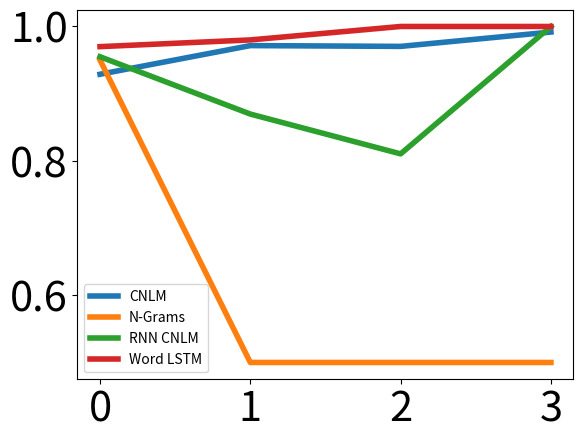
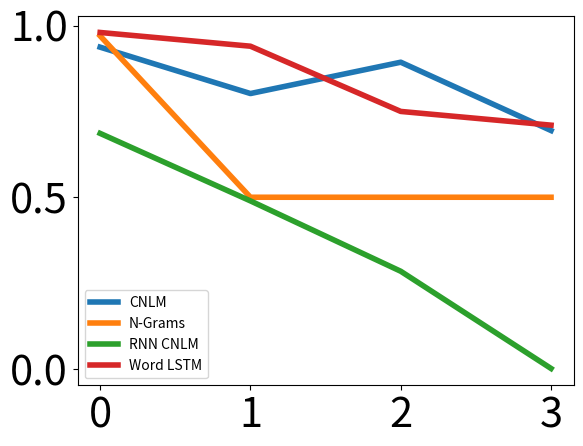
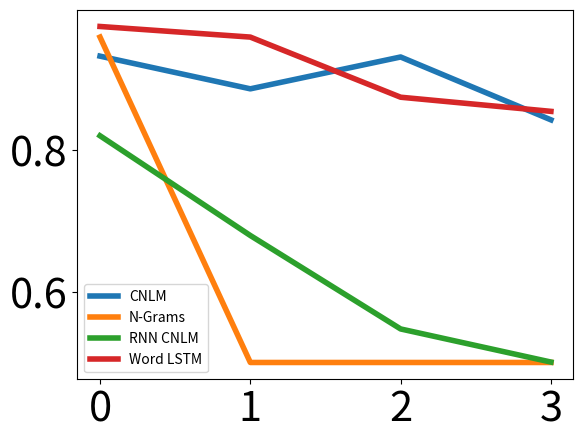

Here is the Python script that generated these plots, in order:

accLSTM = [[0.9289099526066351, 0.9372037914691943], [0.9715639810426541, 0.8021327014218009], [0.9703791469194313, 0.8933649289099526], [0.9917061611374408, 0.6943127962085308]]

accNgram = [[0.95, 0.97], [0.5, 0.5], [0.5, 0.5], [0.5, 0.5]]

accRNN = [[0.9549763033175356, 0.6860189573459715], [0.8696682464454977, 0.48933649289099523], [0.8104265402843602, 0.2843601895734597], [1.0, 0.001184834123222749]]

accWord = [[0.97, 0.98], [0.98, 0.94], [1.0, 0.75], [1.0, 0.71]]



names = ["CNLM", "N-Grams", "RNN CNLM", "Word LSTM"]
accs = [accLSTM, accNgram, accRNN, accWord]


import matplotlib
matplotlib.use('agg')
import matplotlib.pyplot as plt

import numpy as np

matplotlib.rc('xtick', labelsize=30) 
matplotlib.rc('ytick', labelsize=30) 



for gender, genderName in zip(range(2), ["Dative", "Genitive"]):
  for name, acc in zip(names, accs):
   plt.plot(range(0, 4), [x[gender] for x in acc], label=name, linewidth=4.0)
  plt.xticks(range(0,4))
  plt.legend()
  plt.show()
  plt.savefig("german-restricted-case-"+genderName+".pdf")
  plt.close()


for name, acc in zip(names, accs):
 plt.plot(range(0, 4), [sum(x)/2 for x in acc], label=name, linewidth=4.0)
plt.xticks(range(0,4))
plt.legend()
plt.show()
plt.savefig("german-restricted-case-total.pdf")
plt.close()
